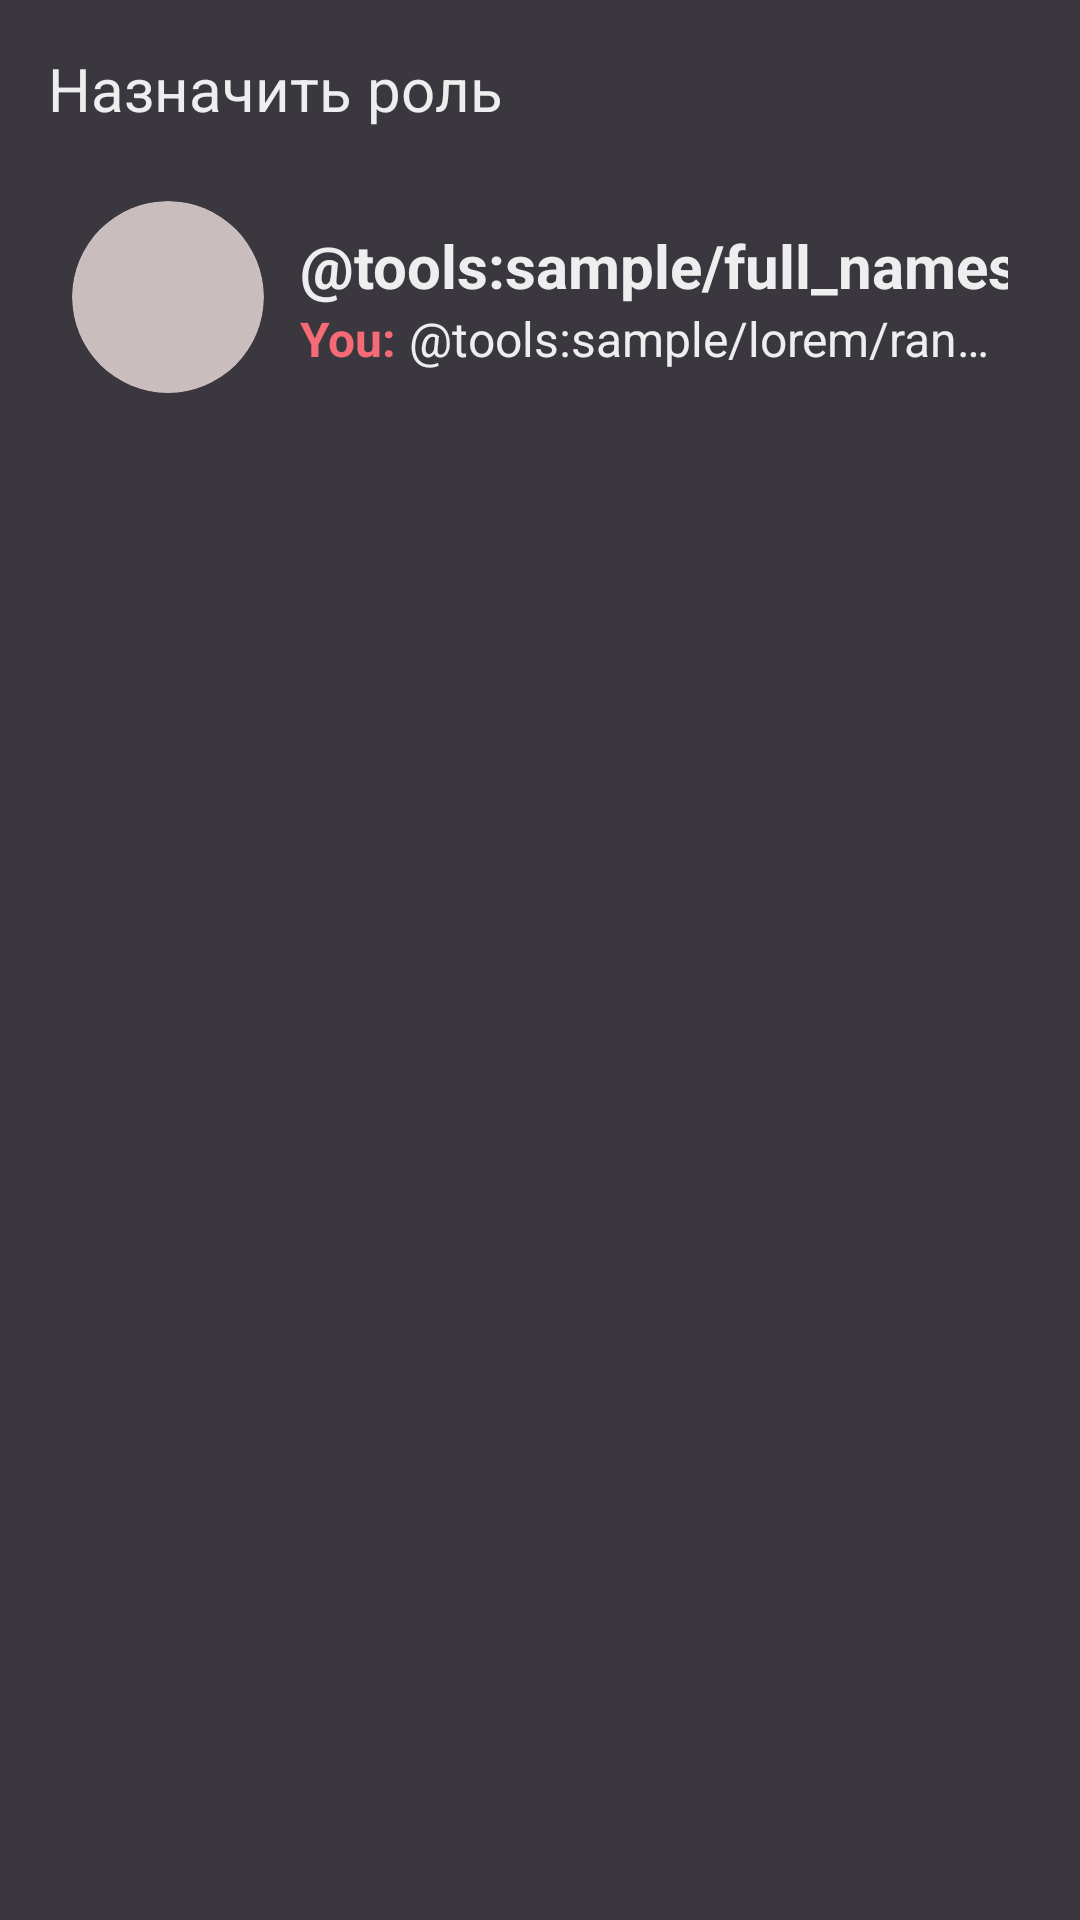

Android layout source for this screen:
<!-- AndroidManifest.xml: application theme Theme.Messenger -->
<!-- res/layout/dialog_select_role.xml -->
<?xml version="1.0" encoding="utf-8"?>
<LinearLayout xmlns:android="http://schemas.android.com/apk/res/android"
    xmlns:tools="http://schemas.android.com/tools"
    android:layout_width="match_parent"
    android:layout_height="wrap_content"
    xmlns:app="http://schemas.android.com/apk/res-auto"
    android:orientation="vertical"
    android:padding="16dp">

    <TextView
        android:layout_width="wrap_content"
        android:layout_height="wrap_content"
        android:textAppearance="@style/SubtitleTextAppearance"
        android:text="@string/member_option_assign_role"/>

    <Space
        android:layout_width="wrap_content"
        android:layout_height="16dp"/>

    <include android:id="@+id/user"
        layout="@layout/item_user"/>

    <Space
        android:layout_width="wrap_content"
        android:layout_height="16dp"/>

    <androidx.recyclerview.widget.RecyclerView
        android:id="@+id/roles"
        android:layout_width="match_parent"
        android:layout_height="200dp"
        app:layoutManager="androidx.recyclerview.widget.LinearLayoutManager"
        tools:listitem="@layout/item_role"
        tools:itemCount="4"/>

</LinearLayout>
<!-- res/layout/item_user.xml (included above) -->
<?xml version="1.0" encoding="utf-8"?>
<androidx.constraintlayout.widget.ConstraintLayout xmlns:android="http://schemas.android.com/apk/res/android"
    xmlns:app="http://schemas.android.com/apk/res-auto"
    xmlns:tools="http://schemas.android.com/tools"
    android:layout_width="match_parent"
    android:layout_height="wrap_content"
    android:padding="8dp">

    <FrameLayout
        android:id="@+id/card"
        android:layout_width="wrap_content"
        android:layout_height="wrap_content"
        app:layout_constraintStart_toStartOf="parent"
        app:layout_constraintTop_toTopOf="parent">

        <androidx.cardview.widget.CardView
            android:layout_width="64dp"
            android:layout_height="64dp"
            app:cardElevation="0dp"
            app:cardBackgroundColor="@color/gray_red"
            app:cardCornerRadius="32dp">
            <ImageView
                android:id="@+id/image"
                android:layout_width="match_parent"
                android:layout_height="match_parent"
                android:scaleType="centerCrop"
                tools:src="@tools:sample/avatars"/>
        </androidx.cardview.widget.CardView>

        <ImageView
            style="@style/IconStyle"
            android:id="@+id/conversation_marker"
            android:layout_width="24dp"
            android:layout_height="24dp"
            android:layout_gravity="bottom|end"
            android:src="@drawable/ic_group"
            android:visibility="gone"
            tools:visibility="visible"/>

    </FrameLayout>

    <TextView
        android:id="@+id/title"
        android:layout_width="wrap_content"
        android:layout_height="wrap_content"
        app:layout_constraintStart_toEndOf="@id/card"
        app:layout_constraintTop_toTopOf="parent"
        android:layout_marginStart="12dp"
        android:layout_marginTop="8dp"
        android:textSize="20sp"
        android:textStyle="bold"
        tools:text="@tools:sample/full_names"/>

    <TextView
        android:id="@+id/hint"
        android:layout_width="wrap_content"
        android:layout_height="wrap_content"
        app:layout_constraintStart_toStartOf="@id/title"
        app:layout_constraintTop_toBottomOf="@id/title"
        android:textSize="16sp"
        android:textStyle="bold"
        android:textColor="@color/red_blind"
        tools:text="You:"/>

    <TextView
        android:id="@+id/text"
        android:layout_width="0dp"
        android:layout_height="wrap_content"
        app:layout_constraintStart_toEndOf="@id/hint"
        app:layout_constraintTop_toBottomOf="@id/title"
        app:layout_constraintEnd_toEndOf="parent"
        app:layout_goneMarginStart="0dp"
        android:layout_marginStart="4dp"
        android:singleLine="true"
        android:ellipsize="end"
        tools:text="@tools:sample/lorem/random"/>

</androidx.constraintlayout.widget.ConstraintLayout>
<!-- res/layout/item_role.xml (included above) -->
<?xml version="1.0" encoding="utf-8"?>
<LinearLayout xmlns:android="http://schemas.android.com/apk/res/android"
    xmlns:tools="http://schemas.android.com/tools"
    android:layout_width="match_parent"
    android:layout_height="wrap_content"
    android:orientation="vertical">

    <com.google.android.material.divider.MaterialDivider
        android:layout_width="wrap_content"
        android:layout_height="wrap_content"/>

    <TextView
        style="@style/TextAppearance.Material3.BodyLarge"
        android:id="@+id/title"
        android:layout_width="match_parent"
        android:layout_height="wrap_content"
        android:layout_marginVertical="16dp"
        android:paddingStart="32dp"
        android:gravity="start|center_vertical"
        android:textColor="?attr/colorOnPrimary"
        tools:text="Владелец"
        tools:ignore="RtlSymmetry" />

</LinearLayout>
<!-- resources referenced by this layout -->
<resources>
  <color name="gray_red">#CABDBD</color>
  <color name="red_blind">#F46B76</color>
  <string name="member_option_assign_role">Назначить роль</string>
  <style name="IconStyle">
          <item name="android:scaleType">fitCenter</item>
          <item name="tint">@color/red_light</item>
      </style>
  <style name="SubtitleTextAppearance" parent="TextAppearance.AppCompat">
          <item name="android:textColor">@color/gray_light</item>
          <item name="android:textSize">20sp</item>
      </style>
  <color name="red_light">#D53744</color>
  <color name="gray_light">#eee</color>
  <color name="red">#A71824</color>
  <color name="red_dark">#4F0F0F</color>
  <color name="violet">#9E62F3</color>
  <color name="violet_dark">#472972</color>
  <color name="gray_dark">#3B373F</color>
  <color name="gray_darker">#2D2A2F</color>
  <style name="BaseTextAppearance" parent="TextAppearance.AppCompat">
          <item name="android:textColor">@color/gray_light</item>
          <item name="android:textSize">16sp</item>
      </style>
  <style name="TextViewStyle" parent="Widget.AppCompat.TextView">
          <item name="android:textAppearance">@style/BaseTextAppearance</item>
      </style>
  <style name="EditTextStyle" parent="Widget.AppCompat.EditText">
          <item name="android:textAppearance">@style/BaseTextAppearance</item>
          <item name="android:background">@drawable/shape_rounded_small</item>
          <item name="android:backgroundTint">@color/gray_red</item>
          <item name="android:textColorHint">@color/gray_darker</item>
          <item name="android:textColor">@color/gray_darker</item>
          <item name="android:padding">16dp</item>
          <item name="android:colorAccent">@color/red_blind</item>
          <item name="android:textCursorDrawable">@drawable/edittext_cursor</item>
      </style>
  <style name="FilledButtonStyle" parent="Widget.AppCompat.Button">
          <item name="android:textAllCaps">false</item>
          <item name="android:textAppearance">@style/BaseTextAppearance</item>
          <item name="android:background">@drawable/shape_rounded_small</item>
          <item name="android:paddingVertical">8dp</item>
          <item name="android:backgroundTint">@color/button</item>
          <item name="android:textColor">@color/gray_light</item>
          <item name="android:textStyle">bold</item>
      </style>
  <style name="AppBarLayoutStyle">
          <item name="android:background">?android:attr/statusBarColor</item>
      </style>
  <style name="ImageButtonStyle" parent="Widget.AppCompat.ImageButton">
          <item name="android:scaleType">fitCenter</item>
          <item name="android:background">@null</item>
          <item name="tint">@color/red_light</item>
      </style>
  <!-- drawable shape_rounded_small (drawable) -->
  <?xml version="1.0" encoding="utf-8"?>
  <shape xmlns:android="http://schemas.android.com/apk/res/android">
      <corners android:radius="4dp"/>
      <solid android:color="@color/gray_light"/>
  </shape>
  <!-- drawable edittext_cursor (drawable) -->
  <?xml version="1.0" encoding="utf-8"?>
  <shape xmlns:android="http://schemas.android.com/apk/res/android">
      <solid android:color="@android:color/black"/>
      <size android:width="2dp"/>
  </shape>
</resources>
